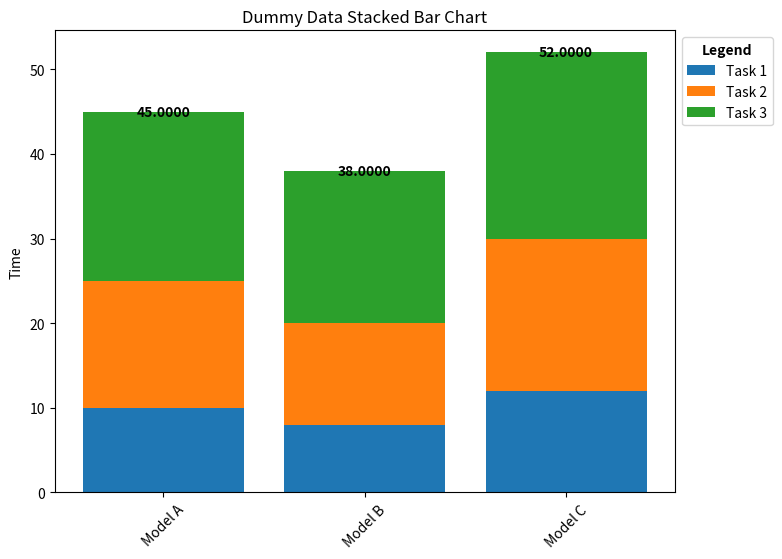

Write Python code to recreate this figure. (Note: this script raises an exception after producing the figure.)
import os

import matplotlib.pyplot as plt


def plot_stacked_bar_chart(data, ignore=[], factor=1, title="", save_path=None, file_name=None, distance_in_data=None):
    models = list(data.keys())
    tasks = list(data[models[0]].keys())
    for i in ignore:
        if i in tasks:
            tasks.remove(i)

    task_values = {task: [data[model][task] * factor for model in models] for task in tasks}

    model_sums = [sum(x) * factor for x in [[data[model][task] for task in tasks] for model in models]]

    fig, ax = plt.subplots(figsize=(8, 6))  # Adjust the figure size as needed
    bottom = [0] * len(models)

    for task in tasks:
        bars = ax.bar(models, task_values[task], label=task, bottom=bottom)
        bottom = [bottom[i] + task_values[task][i] for i in range(len(models))]

    # Plot the sum on top of each stacked bar
    for model, total in zip(models, model_sums):
        y_min, y_max = ax.get_ylim()
        distance_in_cm = 0.15
        distance_in_data = distance_in_cm / (y_max - y_min) if not distance_in_data else distance_in_data
        y_position = total + distance_in_data
        ax.text(models.index(model), y_position, '{:.4f}'.format(total),
                ha='center', va='center', fontweight='bold', color='black')

    ax.set_ylabel('Time')
    ax.set_title(title)
    plt.xticks(rotation=45)

    # Adjust the legend position and add a title
    legend = ax.legend(loc='upper left', bbox_to_anchor=(1, 1), title="Legend")
    legend.get_title().set_fontweight('bold')

    if save_path:
        # Use bbox_inches='tight' to ensure the legend is not cut off
        path = os.path.join(save_path, f'{file_name}.svg')
        plt.savefig(path, format="svg", bbox_inches='tight')
        path = os.path.join(save_path, f'{file_name}.png')
        plt.savefig(path, format="png", bbox_inches='tight')


    print(model_sums)
    plt.show()


if __name__ == '__main__':
    # Creating dummy data
    data = {
        "Model A": {"Task 1": 10, "Task 2": 15, "Task 3": 20},
        "Model B": {"Task 1": 8, "Task 2": 12, "Task 3": 18},
        "Model C": {"Task 1": 12, "Task 2": 18, "Task 3": 22}
    }

    # Plotting the dummy data
    plot_stacked_bar_chart(data, title="Dummy Data Stacked Bar Chart", save_path='/', file_name='dummy')
